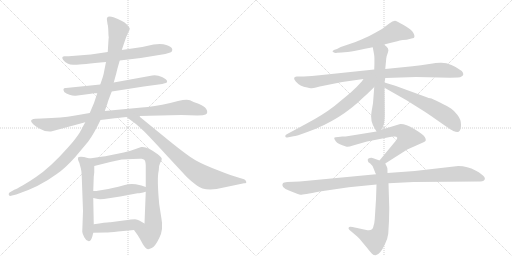
t = 0.00 s
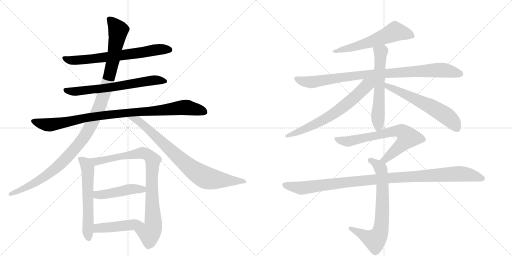
t = 2.87 s
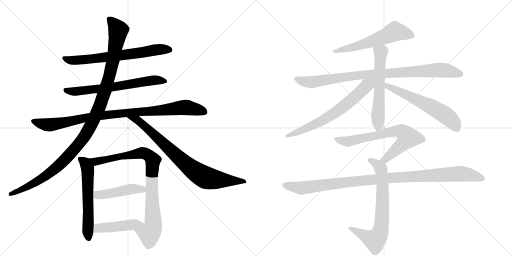
t = 5.74 s
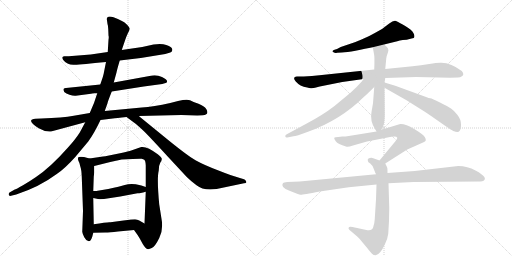
t = 8.62 s
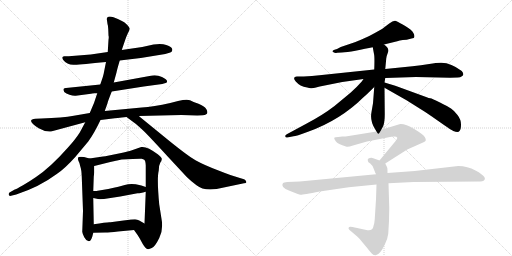
t = 11.49 s
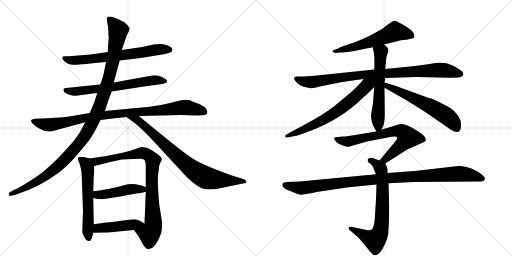
t = 14.36 s

The animated SVG that drew these frames (rendered in a browser with its animation timeline set to each time). Animation: 17 CSS @keyframes rules; one cycle of 14.36 s.

<svg version="1.1" viewBox="0 0 2048 1024" xmlns="http://www.w3.org/2000/svg">
  <g stroke="lightgray" stroke-dasharray="1,1" stroke-width="1" transform="scale(4, 4)">
    <line x1="0" y1="0" x2="256" y2="256"></line>
    <line x1="256" y1="0" x2="0" y2="256"></line>
    <line x1="128" y1="0" x2="128" y2="256"></line>
    <line x1="0" y1="128" x2="256" y2="128"></line>
    <line x1="256" y1="0" x2="512" y2="256"></line>
    <line x1="512" y1="0" x2="256" y2="256"></line>
    <line x1="384" y1="0" x2="384" y2="256"></line>
    <line x1="256" y1="128" x2="512" y2="128"></line>
  </g>
<g transform="scale(1, -1) translate(0, -850)">
   <style type="text/css">
    @keyframes keyframes0 {
      from {
       stroke: black;
       stroke-dashoffset: 681;
       stroke-width: 128;
       }
       69% {
       animation-timing-function: step-end;
       stroke: black;
       stroke-dashoffset: 0;
       stroke-width: 128;
       }
       to {
       stroke: black;
       stroke-width: 1024;
       }
       }
       #make-me-a-hanzi-animation-0 {
         animation: keyframes0 0.804199s both;
         animation-delay: 0.000000s;
         animation-timing-function: linear;
       }
    @keyframes keyframes1 {
      from {
       stroke: black;
       stroke-dashoffset: 658;
       stroke-width: 128;
       }
       68% {
       animation-timing-function: step-end;
       stroke: black;
       stroke-dashoffset: 0;
       stroke-width: 128;
       }
       to {
       stroke: black;
       stroke-width: 1024;
       }
       }
       #make-me-a-hanzi-animation-1 {
         animation: keyframes1 0.785482s both;
         animation-delay: 0.804199s;
         animation-timing-function: linear;
       }
    @keyframes keyframes2 {
      from {
       stroke: black;
       stroke-dashoffset: 945;
       stroke-width: 128;
       }
       75% {
       animation-timing-function: step-end;
       stroke: black;
       stroke-dashoffset: 0;
       stroke-width: 128;
       }
       to {
       stroke: black;
       stroke-width: 1024;
       }
       }
       #make-me-a-hanzi-animation-2 {
         animation: keyframes2 1.019043s both;
         animation-delay: 1.589681s;
         animation-timing-function: linear;
       }
    @keyframes keyframes3 {
      from {
       stroke: black;
       stroke-dashoffset: 1138;
       stroke-width: 128;
       }
       79% {
       animation-timing-function: step-end;
       stroke: black;
       stroke-dashoffset: 0;
       stroke-width: 128;
       }
       to {
       stroke: black;
       stroke-width: 1024;
       }
       }
       #make-me-a-hanzi-animation-3 {
         animation: keyframes3 1.176107s both;
         animation-delay: 2.608724s;
         animation-timing-function: linear;
       }
    @keyframes keyframes4 {
      from {
       stroke: black;
       stroke-dashoffset: 807;
       stroke-width: 128;
       }
       72% {
       animation-timing-function: step-end;
       stroke: black;
       stroke-dashoffset: 0;
       stroke-width: 128;
       }
       to {
       stroke: black;
       stroke-width: 1024;
       }
       }
       #make-me-a-hanzi-animation-4 {
         animation: keyframes4 0.906738s both;
         animation-delay: 3.784831s;
         animation-timing-function: linear;
       }
    @keyframes keyframes5 {
      from {
       stroke: black;
       stroke-dashoffset: 588;
       stroke-width: 128;
       }
       66% {
       animation-timing-function: step-end;
       stroke: black;
       stroke-dashoffset: 0;
       stroke-width: 128;
       }
       to {
       stroke: black;
       stroke-width: 1024;
       }
       }
       #make-me-a-hanzi-animation-5 {
         animation: keyframes5 0.728516s both;
         animation-delay: 4.691569s;
         animation-timing-function: linear;
       }
    @keyframes keyframes6 {
      from {
       stroke: black;
       stroke-dashoffset: 870;
       stroke-width: 128;
       }
       74% {
       animation-timing-function: step-end;
       stroke: black;
       stroke-dashoffset: 0;
       stroke-width: 128;
       }
       to {
       stroke: black;
       stroke-width: 1024;
       }
       }
       #make-me-a-hanzi-animation-6 {
         animation: keyframes6 0.958008s both;
         animation-delay: 5.420085s;
         animation-timing-function: linear;
       }
    @keyframes keyframes7 {
      from {
       stroke: black;
       stroke-dashoffset: 457;
       stroke-width: 128;
       }
       60% {
       animation-timing-function: step-end;
       stroke: black;
       stroke-dashoffset: 0;
       stroke-width: 128;
       }
       to {
       stroke: black;
       stroke-width: 1024;
       }
       }
       #make-me-a-hanzi-animation-7 {
         animation: keyframes7 0.621908s both;
         animation-delay: 6.378092s;
         animation-timing-function: linear;
       }
    @keyframes keyframes8 {
      from {
       stroke: black;
       stroke-dashoffset: 455;
       stroke-width: 128;
       }
       60% {
       animation-timing-function: step-end;
       stroke: black;
       stroke-dashoffset: 0;
       stroke-width: 128;
       }
       to {
       stroke: black;
       stroke-width: 1024;
       }
       }
       #make-me-a-hanzi-animation-8 {
         animation: keyframes8 0.620280s both;
         animation-delay: 7.000000s;
         animation-timing-function: linear;
       }
    @keyframes keyframes9 {
      from {
       stroke: black;
       stroke-dashoffset: 585;
       stroke-width: 128;
       }
       66% {
       animation-timing-function: step-end;
       stroke: black;
       stroke-dashoffset: 0;
       stroke-width: 128;
       }
       to {
       stroke: black;
       stroke-width: 1024;
       }
       }
       #make-me-a-hanzi-animation-9 {
         animation: keyframes9 0.726074s both;
         animation-delay: 7.620280s;
         animation-timing-function: linear;
       }
    @keyframes keyframes10 {
      from {
       stroke: black;
       stroke-dashoffset: 916;
       stroke-width: 128;
       }
       75% {
       animation-timing-function: step-end;
       stroke: black;
       stroke-dashoffset: 0;
       stroke-width: 128;
       }
       to {
       stroke: black;
       stroke-width: 1024;
       }
       }
       #make-me-a-hanzi-animation-10 {
         animation: keyframes10 0.995443s both;
         animation-delay: 8.346354s;
         animation-timing-function: linear;
       }
    @keyframes keyframes11 {
      from {
       stroke: black;
       stroke-dashoffset: 594;
       stroke-width: 128;
       }
       66% {
       animation-timing-function: step-end;
       stroke: black;
       stroke-dashoffset: 0;
       stroke-width: 128;
       }
       to {
       stroke: black;
       stroke-width: 1024;
       }
       }
       #make-me-a-hanzi-animation-11 {
         animation: keyframes11 0.733398s both;
         animation-delay: 9.341797s;
         animation-timing-function: linear;
       }
    @keyframes keyframes12 {
      from {
       stroke: black;
       stroke-dashoffset: 669;
       stroke-width: 128;
       }
       69% {
       animation-timing-function: step-end;
       stroke: black;
       stroke-dashoffset: 0;
       stroke-width: 128;
       }
       to {
       stroke: black;
       stroke-width: 1024;
       }
       }
       #make-me-a-hanzi-animation-12 {
         animation: keyframes12 0.794434s both;
         animation-delay: 10.075195s;
         animation-timing-function: linear;
       }
    @keyframes keyframes13 {
      from {
       stroke: black;
       stroke-dashoffset: 600;
       stroke-width: 128;
       }
       66% {
       animation-timing-function: step-end;
       stroke: black;
       stroke-dashoffset: 0;
       stroke-width: 128;
       }
       to {
       stroke: black;
       stroke-width: 1024;
       }
       }
       #make-me-a-hanzi-animation-13 {
         animation: keyframes13 0.738281s both;
         animation-delay: 10.869629s;
         animation-timing-function: linear;
       }
    @keyframes keyframes14 {
      from {
       stroke: black;
       stroke-dashoffset: 700;
       stroke-width: 128;
       }
       69% {
       animation-timing-function: step-end;
       stroke: black;
       stroke-dashoffset: 0;
       stroke-width: 128;
       }
       to {
       stroke: black;
       stroke-width: 1024;
       }
       }
       #make-me-a-hanzi-animation-14 {
         animation: keyframes14 0.819661s both;
         animation-delay: 11.607910s;
         animation-timing-function: linear;
       }
    @keyframes keyframes15 {
      from {
       stroke: black;
       stroke-dashoffset: 707;
       stroke-width: 128;
       }
       70% {
       animation-timing-function: step-end;
       stroke: black;
       stroke-dashoffset: 0;
       stroke-width: 128;
       }
       to {
       stroke: black;
       stroke-width: 1024;
       }
       }
       #make-me-a-hanzi-animation-15 {
         animation: keyframes15 0.825358s both;
         animation-delay: 12.427572s;
         animation-timing-function: linear;
       }
    @keyframes keyframes16 {
      from {
       stroke: black;
       stroke-dashoffset: 1053;
       stroke-width: 128;
       }
       77% {
       animation-timing-function: step-end;
       stroke: black;
       stroke-dashoffset: 0;
       stroke-width: 128;
       }
       to {
       stroke: black;
       stroke-width: 1024;
       }
       }
       #make-me-a-hanzi-animation-16 {
         animation: keyframes16 1.106934s both;
         animation-delay: 13.252930s;
         animation-timing-function: linear;
       }
</style>
<path d="M 479 608 L 563 618 L 661 634 L 681 640 Q 688 642 689 649 Q 690 655 686 659 Q 683 663 665 670 Q 647 677 614 672 L 569 662 L 487 650 L 431 642 L 363 632 L 275 625 L 259 625 Q 254 626 250 622 Q 247 618 253 610 Q 269 589 298 591 Q 328 592 424 602 L 479 608 Z" fill="lightgray"></path> 
<path d="M 447 484 L 575 504 L 649 514 L 659 517 Q 670 518 668 526 Q 668 532 648 542 Q 628 551 609 548 L 455 520 L 401 512 L 264 498 Q 248 499 257 482 Q 264 476 278 471 Q 292 466 303 467 L 364 475 Q 368 477 376 477 L 389 477 L 447 484 Z" fill="lightgray"></path> 
<path d="M 555 386 L 726 390 L 789 388 L 811 389 Q 839 392 825 414 Q 817 426 794 435 Q 772 443 760 449 Q 748 455 712 446 L 681 438 Q 614 423 567 420 L 419 406 L 359 398 L 295 387 Q 251 379 166 376 L 142 375 Q 101 372 155 337 Q 180 322 204 324 L 341 361 L 402 370 L 451 376 Q 464 378 506 382 L 555 386 Z" fill="lightgray"></path> 
<path d="M 419 406 L 430 437 Q 430 441 447 484 L 455 520 L 466 560 Q 468 571 479 608 L 487 650 L 501 691 Q 504 701 511 716 Q 519 730 519 735 Q 519 740 505 754 Q 492 767 454 781 Q 423 790 428 768 L 430 754 Q 432 750 433 733 L 434 708 Q 436 702 434 691 L 431 642 L 424 602 L 416 562 Q 415 551 401 512 L 389 477 L 376 438 L 359 398 L 341 361 L 319 320 Q 302 293 272 260 Q 202 181 144 142 Q 121 126 92 109 Q 63 92 59 92 L 38 80 Q 34 76 35 71 Q 36 65 44 67 L 65 72 Q 157 102 227 154 Q 260 176 301 222 L 353 284 Q 377 317 402 370 L 419 406 Z" fill="lightgray"></path> 
<path d="M 506 382 L 533 362 Q 551 349 578 323 Q 605 296 669 226 L 747 142 Q 762 127 786 109 Q 820 81 895 100 L 976 117 Q 989 117 984 125 Q 982 131 976 133 L 953 140 Q 932 145 874 168 Q 816 190 782 209 Q 748 228 647 311 L 555 386 C 532 405 482 400 506 382 Z" fill="lightgray"></path> 
<path d="M 358 216 L 336 222 Q 314 225 312 219 Q 311 212 314 206 Q 318 200 321 185 Q 326 171 327 144 L 332 6 L 329 -77 Q 330 -86 337 -99 Q 344 -113 355 -115 Q 363 -115 369 -97 L 373 -81 L 375 -47 L 373 58 L 373 86 L 375 143 L 377 160 L 377 186 C 377 211 377 211 358 216 Z" fill="lightgray"></path> 
<path d="M 635 168 Q 635 189 641 199 Q 648 209 647 215 Q 647 220 631 233 Q 588 266 565 262 L 525 248 Q 515 245 485 238 L 431 227 Q 422 225 412 224 L 358 216 C 328 212 348 179 377 186 L 441 202 Q 482 212 487 212 L 531 214 Q 561 216 567 215 Q 573 214 577 211 Q 582 208 583 188 L 583 102 L 583 83 L 578 -44 C 577 -74 519 -46 536 -70 L 551 -91 Q 560 -105 571 -126 Q 582 -144 589 -146 Q 596 -148 607 -142 Q 620 -137 637 -102 Q 655 -68 645 -19 L 637 32 Q 627 137 635 168 Z" fill="lightgray"></path> 
<path d="M 373 58 L 392 54 Q 396 53 416 54 L 481 64 L 550 77 Q 553 75 583 83 C 611 90 611 90 583 102 Q 568 109 543 113 Q 518 116 499 110 Q 481 104 433 94 L 391 87 Q 389 86 373 86 C 343 86 344 64 373 58 Z" fill="lightgray"></path> 
<path d="M 373 -81 L 421 -80 Q 438 -80 472 -76 L 536 -70 C 566 -67 604 -59 578 -44 L 557 -32 Q 550 -28 540 -27 Q 530 -27 494 -32 L 442 -39 Q 433 -37 375 -47 C 345 -52 343 -82 373 -81 Z" fill="lightgray"></path> 
<path d="M 1536 672 L 1589 685 Q 1598 689 1611 690 Q 1625 690 1646 696 L 1655 698 Q 1661 704 1654 717 Q 1648 730 1621 746 Q 1594 762 1588 764 Q 1578 773 1557 756 L 1528 734 Q 1498 717 1477 706 Q 1438 688 1422 682 L 1363 662 L 1348 654 L 1338 651 Q 1329 647 1330 644 Q 1337 636 1348 639 L 1367 640 Q 1387 641 1422 647 Q 1463 656 1491 661 L 1536 672 Z" fill="lightgray"></path> 
<path d="M 1541 538 L 1664 542 L 1800 539 L 1831 540 Q 1842 540 1846 544 Q 1860 551 1847 566 Q 1805 598 1766 599 Q 1751 600 1717 594 Q 1684 588 1650 585 L 1541 574 L 1497 572 L 1278 549 Q 1249 545 1215 544 L 1187 544 Q 1168 542 1183 524 Q 1199 505 1229 500 Q 1238 496 1247 497 Q 1257 498 1279 504 L 1369 522 L 1454 534 L 1541 538 Z" fill="lightgray"></path> 
<path d="M 1525 331 L 1533 346 Q 1539 363 1539 393 L 1538 499 L 1538 520 L 1541 538 L 1541 574 L 1545 616 Q 1545 623 1552 641 Q 1559 657 1536 672 C 1512 690 1486 690 1491 661 L 1496 634 Q 1499 623 1497 572 L 1497 502 L 1492 437 L 1486 402 Q 1479 368 1500 334 L 1506 324 C 1514 311 1514 311 1525 331 Z" fill="lightgray"></path> 
<path d="M 1454 534 L 1447 524 Q 1426 500 1402 479 L 1338 426 Q 1290 389 1225 355 L 1149 314 Q 1140 310 1141 305 Q 1142 299 1149 300 L 1174 305 Q 1183 305 1232 323 Q 1361 369 1455 462 Q 1465 470 1497 502 C 1531 536 1489 583 1454 534 Z" fill="lightgray"></path> 
<path d="M 1538 499 L 1626 449 L 1696 405 Q 1724 387 1736 378 L 1776 350 Q 1807 329 1813 326 Q 1833 319 1838 326 Q 1844 332 1844 352 Q 1844 372 1830 390 Q 1816 408 1804 416 Q 1793 424 1760 440 Q 1728 456 1721 457 Q 1715 458 1707 461 L 1581 507 Q 1556 514 1538 520 C 1509 529 1512 514 1538 499 Z" fill="lightgray"></path> 
<path d="M 1541 196 L 1629 252 L 1692 280 Q 1702 284 1703 288 Q 1705 292 1699 302 Q 1693 312 1657 334 Q 1622 355 1601 354 L 1525 331 L 1506 324 L 1395 306 Q 1382 304 1369 304 L 1353 302 Q 1340 302 1337 299 Q 1335 296 1343 285 Q 1351 273 1384 264 Q 1391 261 1412 268 L 1468 284 L 1550 300 Q 1586 308 1589 299 Q 1590 296 1580 283 L 1518 208 C 1499 185 1516 180 1541 196 Z" fill="lightgray"></path> 
<path d="M 1550 158 Q 1550 177 1549 179 Q 1549 180 1541 196 C 1539 201 1539 201 1518 208 L 1493 217 Q 1488 220 1479 218 Q 1468 216 1472 205 Q 1471 202 1481 196 Q 1490 190 1496 172 Q 1503 154 1504 153 L 1506 112 L 1504 53 L 1499 -26 Q 1498 -43 1494 -54 Q 1491 -74 1470 -71 L 1410 -58 Q 1396 -55 1395 -60 Q 1391 -65 1403 -74 L 1430 -97 Q 1441 -107 1447 -116 L 1468 -141 Q 1482 -159 1488 -165 Q 1494 -171 1503 -171 Q 1521 -168 1540 -126 Q 1551 -103 1553 -85 Q 1557 -32 1557 18 L 1554 117 L 1550 158 Z" fill="lightgray"></path> 
<path d="M 1833 186 L 1659 166 L 1550 158 L 1504 153 L 1199 124 L 1149 122 Q 1135 121 1132 118 Q 1120 101 1158 87 L 1191 74 Q 1198 71 1202 71 Q 1207 70 1279 84 L 1395 101 L 1506 112 L 1554 117 L 1654 122 L 1922 124 Q 1938 126 1939 133 Q 1942 140 1928 151 Q 1915 162 1902 168 Q 1870 186 1833 186 Z" fill="lightgray"></path> 
      <clipPath id="make-me-a-hanzi-clip-0">
      <path d="M 479 608 L 563 618 L 661 634 L 681 640 Q 688 642 689 649 Q 690 655 686 659 Q 683 663 665 670 Q 647 677 614 672 L 569 662 L 487 650 L 431 642 L 363 632 L 275 625 L 259 625 Q 254 626 250 622 Q 247 618 253 610 Q 269 589 298 591 Q 328 592 424 602 L 479 608 Z" fill="lightgray"></path>
      </clipPath>
      <path clip-path="url(#make-me-a-hanzi-clip-0)" d="M 257 617 L 292 608 L 351 612 L 637 652 L 678 651 " fill="none" id="make-me-a-hanzi-animation-0" stroke-dasharray="553 1106" stroke-linecap="round"></path>

      <clipPath id="make-me-a-hanzi-clip-1">
      <path d="M 447 484 L 575 504 L 649 514 L 659 517 Q 670 518 668 526 Q 668 532 648 542 Q 628 551 609 548 L 455 520 L 401 512 L 264 498 Q 248 499 257 482 Q 264 476 278 471 Q 292 466 303 467 L 364 475 Q 368 477 376 477 L 389 477 L 447 484 Z" fill="lightgray"></path>
      </clipPath>
      <path clip-path="url(#make-me-a-hanzi-clip-1)" d="M 262 490 L 308 484 L 616 530 L 660 525 " fill="none" id="make-me-a-hanzi-animation-1" stroke-dasharray="530 1060" stroke-linecap="round"></path>

      <clipPath id="make-me-a-hanzi-clip-2">
      <path d="M 555 386 L 726 390 L 789 388 L 811 389 Q 839 392 825 414 Q 817 426 794 435 Q 772 443 760 449 Q 748 455 712 446 L 681 438 Q 614 423 567 420 L 419 406 L 359 398 L 295 387 Q 251 379 166 376 L 142 375 Q 101 372 155 337 Q 180 322 204 324 L 341 361 L 402 370 L 451 376 Q 464 378 506 382 L 555 386 Z" fill="lightgray"></path>
      </clipPath>
      <path clip-path="url(#make-me-a-hanzi-clip-2)" d="M 136 366 L 149 357 L 205 351 L 428 391 L 625 406 L 726 420 L 791 412 L 815 403 " fill="none" id="make-me-a-hanzi-animation-2" stroke-dasharray="817 1634" stroke-linecap="round"></path>

      <clipPath id="make-me-a-hanzi-clip-3">
      <path d="M 419 406 L 430 437 Q 430 441 447 484 L 455 520 L 466 560 Q 468 571 479 608 L 487 650 L 501 691 Q 504 701 511 716 Q 519 730 519 735 Q 519 740 505 754 Q 492 767 454 781 Q 423 790 428 768 L 430 754 Q 432 750 433 733 L 434 708 Q 436 702 434 691 L 431 642 L 424 602 L 416 562 Q 415 551 401 512 L 389 477 L 376 438 L 359 398 L 341 361 L 319 320 Q 302 293 272 260 Q 202 181 144 142 Q 121 126 92 109 Q 63 92 59 92 L 38 80 Q 34 76 35 71 Q 36 65 44 67 L 65 72 Q 157 102 227 154 Q 260 176 301 222 L 353 284 Q 377 317 402 370 L 419 406 Z" fill="lightgray"></path>
      </clipPath>
      <path clip-path="url(#make-me-a-hanzi-clip-3)" d="M 442 772 L 473 725 L 451 604 L 401 430 L 356 334 L 288 242 L 228 182 L 138 118 L 42 74 " fill="none" id="make-me-a-hanzi-animation-3" stroke-dasharray="1010 2020" stroke-linecap="round"></path>

      <clipPath id="make-me-a-hanzi-clip-4">
      <path d="M 506 382 L 533 362 Q 551 349 578 323 Q 605 296 669 226 L 747 142 Q 762 127 786 109 Q 820 81 895 100 L 976 117 Q 989 117 984 125 Q 982 131 976 133 L 953 140 Q 932 145 874 168 Q 816 190 782 209 Q 748 228 647 311 L 555 386 C 532 405 482 400 506 382 Z" fill="lightgray"></path>
      </clipPath>
      <path clip-path="url(#make-me-a-hanzi-clip-4)" d="M 512 381 L 563 360 L 736 200 L 796 154 L 845 134 L 976 125 " fill="none" id="make-me-a-hanzi-animation-4" stroke-dasharray="679 1358" stroke-linecap="round"></path>

      <clipPath id="make-me-a-hanzi-clip-5">
      <path d="M 358 216 L 336 222 Q 314 225 312 219 Q 311 212 314 206 Q 318 200 321 185 Q 326 171 327 144 L 332 6 L 329 -77 Q 330 -86 337 -99 Q 344 -113 355 -115 Q 363 -115 369 -97 L 373 -81 L 375 -47 L 373 58 L 373 86 L 375 143 L 377 160 L 377 186 C 377 211 377 211 358 216 Z" fill="lightgray"></path>
      </clipPath>
      <path clip-path="url(#make-me-a-hanzi-clip-5)" d="M 319 213 L 337 203 L 351 178 L 354 -105 " fill="none" id="make-me-a-hanzi-animation-5" stroke-dasharray="460 920" stroke-linecap="round"></path>

      <clipPath id="make-me-a-hanzi-clip-6">
      <path d="M 635 168 Q 635 189 641 199 Q 648 209 647 215 Q 647 220 631 233 Q 588 266 565 262 L 525 248 Q 515 245 485 238 L 431 227 Q 422 225 412 224 L 358 216 C 328 212 348 179 377 186 L 441 202 Q 482 212 487 212 L 531 214 Q 561 216 567 215 Q 573 214 577 211 Q 582 208 583 188 L 583 102 L 583 83 L 578 -44 C 577 -74 519 -46 536 -70 L 551 -91 Q 560 -105 571 -126 Q 582 -144 589 -146 Q 596 -148 607 -142 Q 620 -137 637 -102 Q 655 -68 645 -19 L 637 32 Q 627 137 635 168 Z" fill="lightgray"></path>
      </clipPath>
      <path clip-path="url(#make-me-a-hanzi-clip-6)" d="M 365 214 L 384 204 L 570 239 L 595 229 L 607 217 L 612 209 L 607 74 L 613 -56 L 606 -73 L 594 -82 L 544 -72 " fill="none" id="make-me-a-hanzi-animation-6" stroke-dasharray="742 1484" stroke-linecap="round"></path>

      <clipPath id="make-me-a-hanzi-clip-7">
      <path d="M 373 58 L 392 54 Q 396 53 416 54 L 481 64 L 550 77 Q 553 75 583 83 C 611 90 611 90 583 102 Q 568 109 543 113 Q 518 116 499 110 Q 481 104 433 94 L 391 87 Q 389 86 373 86 C 343 86 344 64 373 58 Z" fill="lightgray"></path>
      </clipPath>
      <path clip-path="url(#make-me-a-hanzi-clip-7)" d="M 379 79 L 389 71 L 407 71 L 521 93 L 575 97 " fill="none" id="make-me-a-hanzi-animation-7" stroke-dasharray="329 658" stroke-linecap="round"></path>

      <clipPath id="make-me-a-hanzi-clip-8">
      <path d="M 373 -81 L 421 -80 Q 438 -80 472 -76 L 536 -70 C 566 -67 604 -59 578 -44 L 557 -32 Q 550 -28 540 -27 Q 530 -27 494 -32 L 442 -39 Q 433 -37 375 -47 C 345 -52 343 -82 373 -81 Z" fill="lightgray"></path>
      </clipPath>
      <path clip-path="url(#make-me-a-hanzi-clip-8)" d="M 379 -76 L 393 -62 L 571 -44 " fill="none" id="make-me-a-hanzi-animation-8" stroke-dasharray="327 654" stroke-linecap="round"></path>

      <clipPath id="make-me-a-hanzi-clip-9">
      <path d="M 1536 672 L 1589 685 Q 1598 689 1611 690 Q 1625 690 1646 696 L 1655 698 Q 1661 704 1654 717 Q 1648 730 1621 746 Q 1594 762 1588 764 Q 1578 773 1557 756 L 1528 734 Q 1498 717 1477 706 Q 1438 688 1422 682 L 1363 662 L 1348 654 L 1338 651 Q 1329 647 1330 644 Q 1337 636 1348 639 L 1367 640 Q 1387 641 1422 647 Q 1463 656 1491 661 L 1536 672 Z" fill="lightgray"></path>
      </clipPath>
      <path clip-path="url(#make-me-a-hanzi-clip-9)" d="M 1649 705 L 1628 715 L 1580 724 L 1442 669 L 1336 645 " fill="none" id="make-me-a-hanzi-animation-9" stroke-dasharray="457 914" stroke-linecap="round"></path>

      <clipPath id="make-me-a-hanzi-clip-10">
      <path d="M 1541 538 L 1664 542 L 1800 539 L 1831 540 Q 1842 540 1846 544 Q 1860 551 1847 566 Q 1805 598 1766 599 Q 1751 600 1717 594 Q 1684 588 1650 585 L 1541 574 L 1497 572 L 1278 549 Q 1249 545 1215 544 L 1187 544 Q 1168 542 1183 524 Q 1199 505 1229 500 Q 1238 496 1247 497 Q 1257 498 1279 504 L 1369 522 L 1454 534 L 1541 538 Z" fill="lightgray"></path>
      </clipPath>
      <path clip-path="url(#make-me-a-hanzi-clip-10)" d="M 1186 534 L 1247 521 L 1444 550 L 1754 570 L 1841 555 " fill="none" id="make-me-a-hanzi-animation-10" stroke-dasharray="788 1576" stroke-linecap="round"></path>

      <clipPath id="make-me-a-hanzi-clip-11">
      <path d="M 1525 331 L 1533 346 Q 1539 363 1539 393 L 1538 499 L 1538 520 L 1541 538 L 1541 574 L 1545 616 Q 1545 623 1552 641 Q 1559 657 1536 672 C 1512 690 1486 690 1491 661 L 1496 634 Q 1499 623 1497 572 L 1497 502 L 1492 437 L 1486 402 Q 1479 368 1500 334 L 1506 324 C 1514 311 1514 311 1525 331 Z" fill="lightgray"></path>
      </clipPath>
      <path clip-path="url(#make-me-a-hanzi-clip-11)" d="M 1500 656 L 1523 641 L 1513 344 L 1508 332 " fill="none" id="make-me-a-hanzi-animation-11" stroke-dasharray="466 932" stroke-linecap="round"></path>

      <clipPath id="make-me-a-hanzi-clip-12">
      <path d="M 1454 534 L 1447 524 Q 1426 500 1402 479 L 1338 426 Q 1290 389 1225 355 L 1149 314 Q 1140 310 1141 305 Q 1142 299 1149 300 L 1174 305 Q 1183 305 1232 323 Q 1361 369 1455 462 Q 1465 470 1497 502 C 1531 536 1489 583 1454 534 Z" fill="lightgray"></path>
      </clipPath>
      <path clip-path="url(#make-me-a-hanzi-clip-12)" d="M 1490 530 L 1411 454 L 1341 399 L 1217 331 L 1148 307 " fill="none" id="make-me-a-hanzi-animation-12" stroke-dasharray="541 1082" stroke-linecap="round"></path>

      <clipPath id="make-me-a-hanzi-clip-13">
      <path d="M 1538 499 L 1626 449 L 1696 405 Q 1724 387 1736 378 L 1776 350 Q 1807 329 1813 326 Q 1833 319 1838 326 Q 1844 332 1844 352 Q 1844 372 1830 390 Q 1816 408 1804 416 Q 1793 424 1760 440 Q 1728 456 1721 457 Q 1715 458 1707 461 L 1581 507 Q 1556 514 1538 520 C 1509 529 1512 514 1538 499 Z" fill="lightgray"></path>
      </clipPath>
      <path clip-path="url(#make-me-a-hanzi-clip-13)" d="M 1543 515 L 1549 504 L 1664 453 L 1771 396 L 1813 361 L 1829 336 " fill="none" id="make-me-a-hanzi-animation-13" stroke-dasharray="472 944" stroke-linecap="round"></path>

      <clipPath id="make-me-a-hanzi-clip-14">
      <path d="M 1541 196 L 1629 252 L 1692 280 Q 1702 284 1703 288 Q 1705 292 1699 302 Q 1693 312 1657 334 Q 1622 355 1601 354 L 1525 331 L 1506 324 L 1395 306 Q 1382 304 1369 304 L 1353 302 Q 1340 302 1337 299 Q 1335 296 1343 285 Q 1351 273 1384 264 Q 1391 261 1412 268 L 1468 284 L 1550 300 Q 1586 308 1589 299 Q 1590 296 1580 283 L 1518 208 C 1499 185 1516 180 1541 196 Z" fill="lightgray"></path>
      </clipPath>
      <path clip-path="url(#make-me-a-hanzi-clip-14)" d="M 1343 293 L 1398 285 L 1585 326 L 1620 315 L 1631 298 L 1621 286 L 1541 212 L 1526 210 " fill="none" id="make-me-a-hanzi-animation-14" stroke-dasharray="572 1144" stroke-linecap="round"></path>

      <clipPath id="make-me-a-hanzi-clip-15">
      <path d="M 1550 158 Q 1550 177 1549 179 Q 1549 180 1541 196 C 1539 201 1539 201 1518 208 L 1493 217 Q 1488 220 1479 218 Q 1468 216 1472 205 Q 1471 202 1481 196 Q 1490 190 1496 172 Q 1503 154 1504 153 L 1506 112 L 1504 53 L 1499 -26 Q 1498 -43 1494 -54 Q 1491 -74 1470 -71 L 1410 -58 Q 1396 -55 1395 -60 Q 1391 -65 1403 -74 L 1430 -97 Q 1441 -107 1447 -116 L 1468 -141 Q 1482 -159 1488 -165 Q 1494 -171 1503 -171 Q 1521 -168 1540 -126 Q 1551 -103 1553 -85 Q 1557 -32 1557 18 L 1554 117 L 1550 158 Z" fill="lightgray"></path>
      </clipPath>
      <path clip-path="url(#make-me-a-hanzi-clip-15)" d="M 1483 207 L 1506 194 L 1526 165 L 1530 24 L 1527 -46 L 1518 -85 L 1497 -110 L 1403 -63 " fill="none" id="make-me-a-hanzi-animation-15" stroke-dasharray="579 1158" stroke-linecap="round"></path>

      <clipPath id="make-me-a-hanzi-clip-16">
      <path d="M 1833 186 L 1659 166 L 1550 158 L 1504 153 L 1199 124 L 1149 122 Q 1135 121 1132 118 Q 1120 101 1158 87 L 1191 74 Q 1198 71 1202 71 Q 1207 70 1279 84 L 1395 101 L 1506 112 L 1554 117 L 1654 122 L 1922 124 Q 1938 126 1939 133 Q 1942 140 1928 151 Q 1915 162 1902 168 Q 1870 186 1833 186 Z" fill="lightgray"></path>
      </clipPath>
      <path clip-path="url(#make-me-a-hanzi-clip-16)" d="M 1139 111 L 1208 98 L 1529 136 L 1829 155 L 1873 152 L 1930 136 " fill="none" id="make-me-a-hanzi-animation-16" stroke-dasharray="925 1850" stroke-linecap="round"></path>

</g>
</svg>
